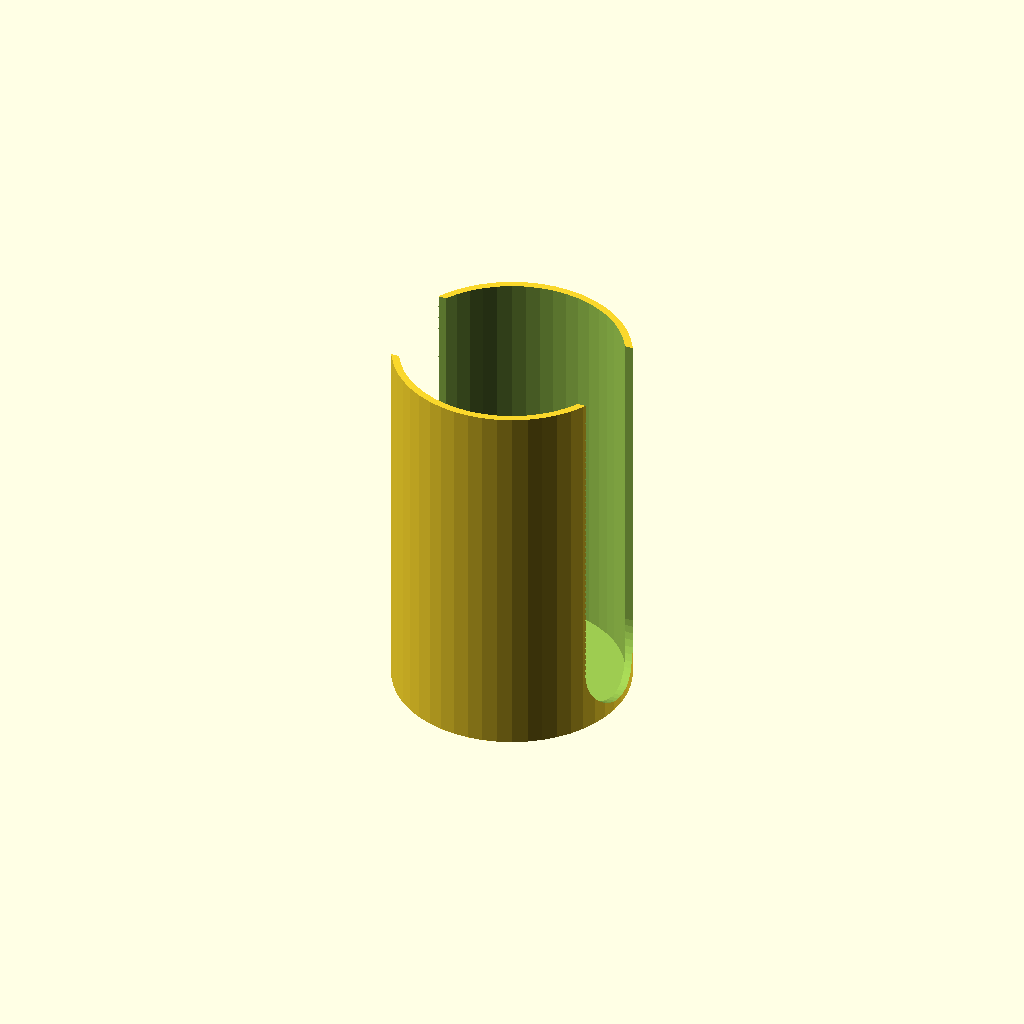
Cell 1: the model at its default parameters.
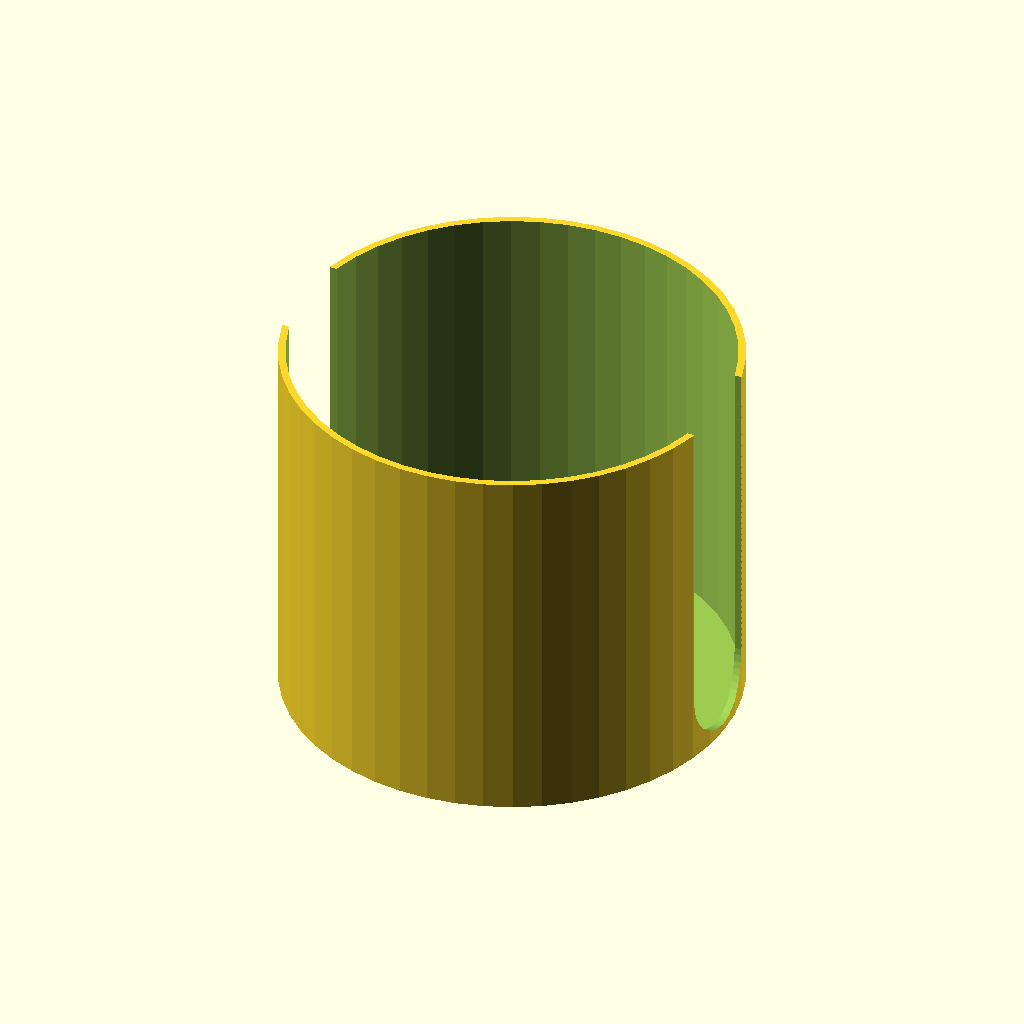
Cell 2: the same model with innerDiameter = 122.
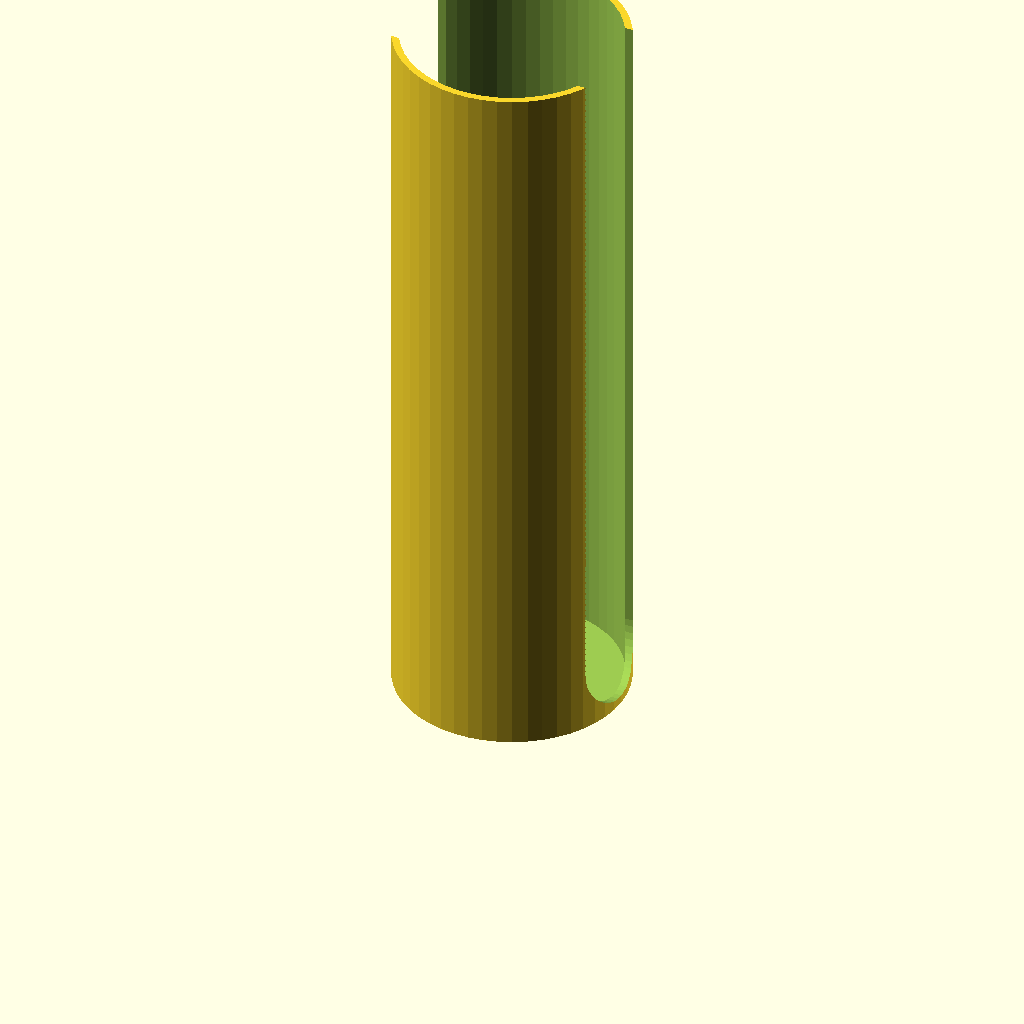
Cell 3: itemHeight = 19 (everything else at default).
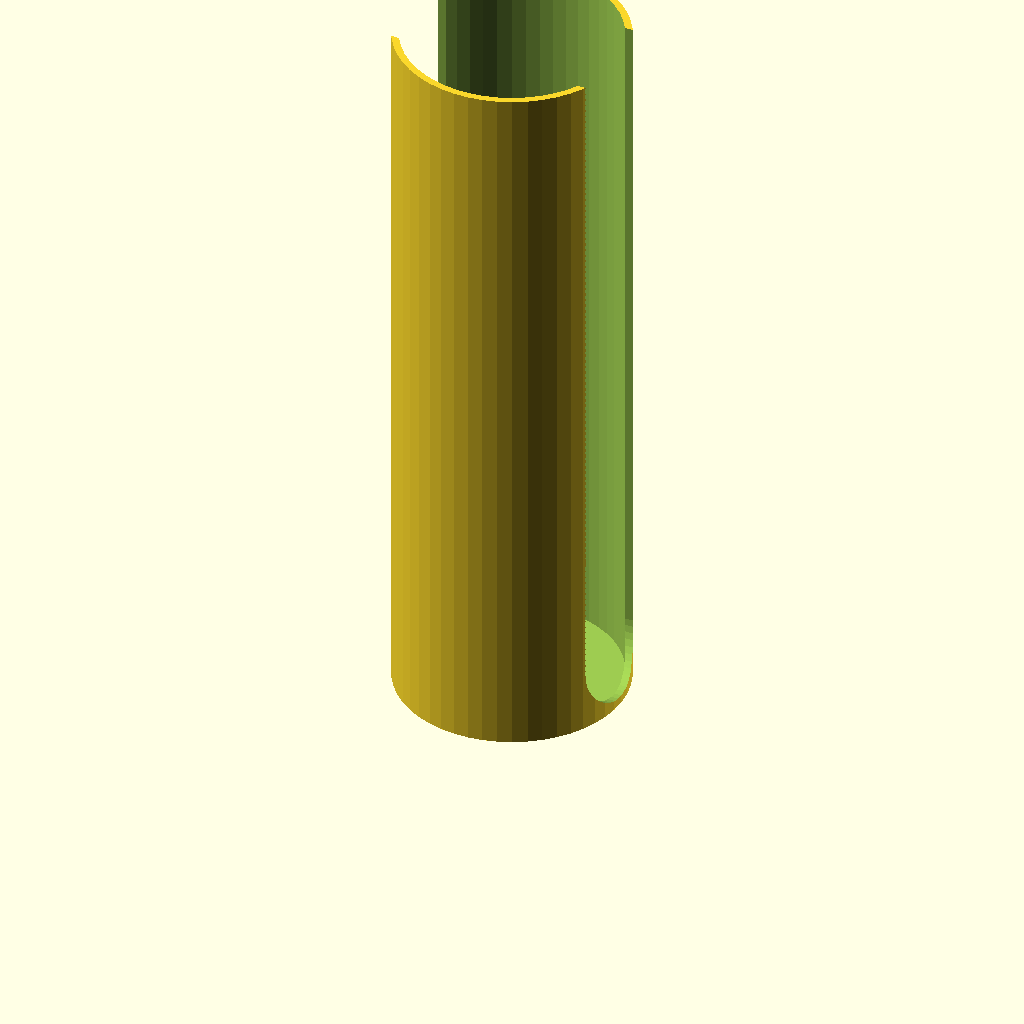
Cell 4 — itemCount set to 22, the other parameters unchanged.
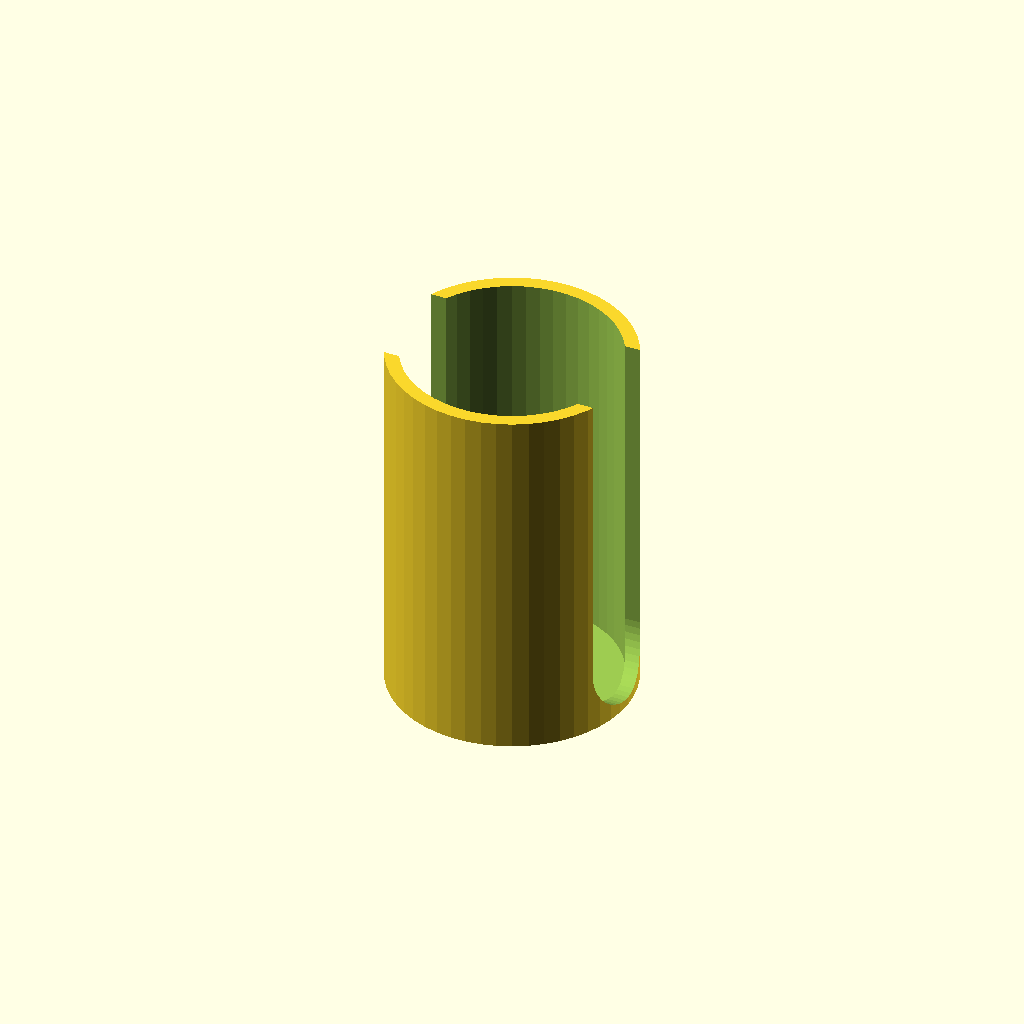
Cell 5 — wallThickness set to 4, the other parameters unchanged.
All cells are drawn from one camera (rotation 55°, 0°, 25°, orthographic, colour scheme Cornfield), so only the parameter changes between them.
Source of the model, inputs/thingiverse/thing-1809025/files/sparkle-holder-thing.scad:
// Inner diameter of the cylinder
innerDiameter = 61.0;
innerRadius = innerDiameter / 2.0;

// Height of cylinder base
baseHeight = 1.2;

// Height of each item being put in the stack
itemHeight = 9.5;
// Number of items to put in the stack
itemCount = 11;

// Wall thickness
wallThickness = 2.0;

$fn=50;
difference() {
    union() {
        cylinder(h=(itemHeight*itemCount) + baseHeight,
                 r=(innerRadius + wallThickness)
        );
    }
    
    // Bottom finger hole
    translate([0,0,-0.1])
        cylinder(h=baseHeight+0.2,d=innerDiameter/3);
    
    // Inner cylinder
    translate([0,0,baseHeight]) cylinder(h=(itemHeight*itemCount)+0.1,r=innerRadius);
    
    // Rounded cutouts
    rotate([0,90,0])
        translate([-(itemHeight*itemCount)-15-baseHeight-1,0,-innerDiameter*0.75])      hull() {
            cylinder(h=innerDiameter*1.5,d=30);
            translate([itemHeight*itemCount,0,0])
                cylinder(h=innerDiameter*1.5,d=30);
          }
}
Parameter table extracted from the source (name, type, default, range or options):
innerDiameter: number, default 61
baseHeight: number, default 1.2
itemHeight: number, default 9.5
itemCount: number, default 11
wallThickness: number, default 2
